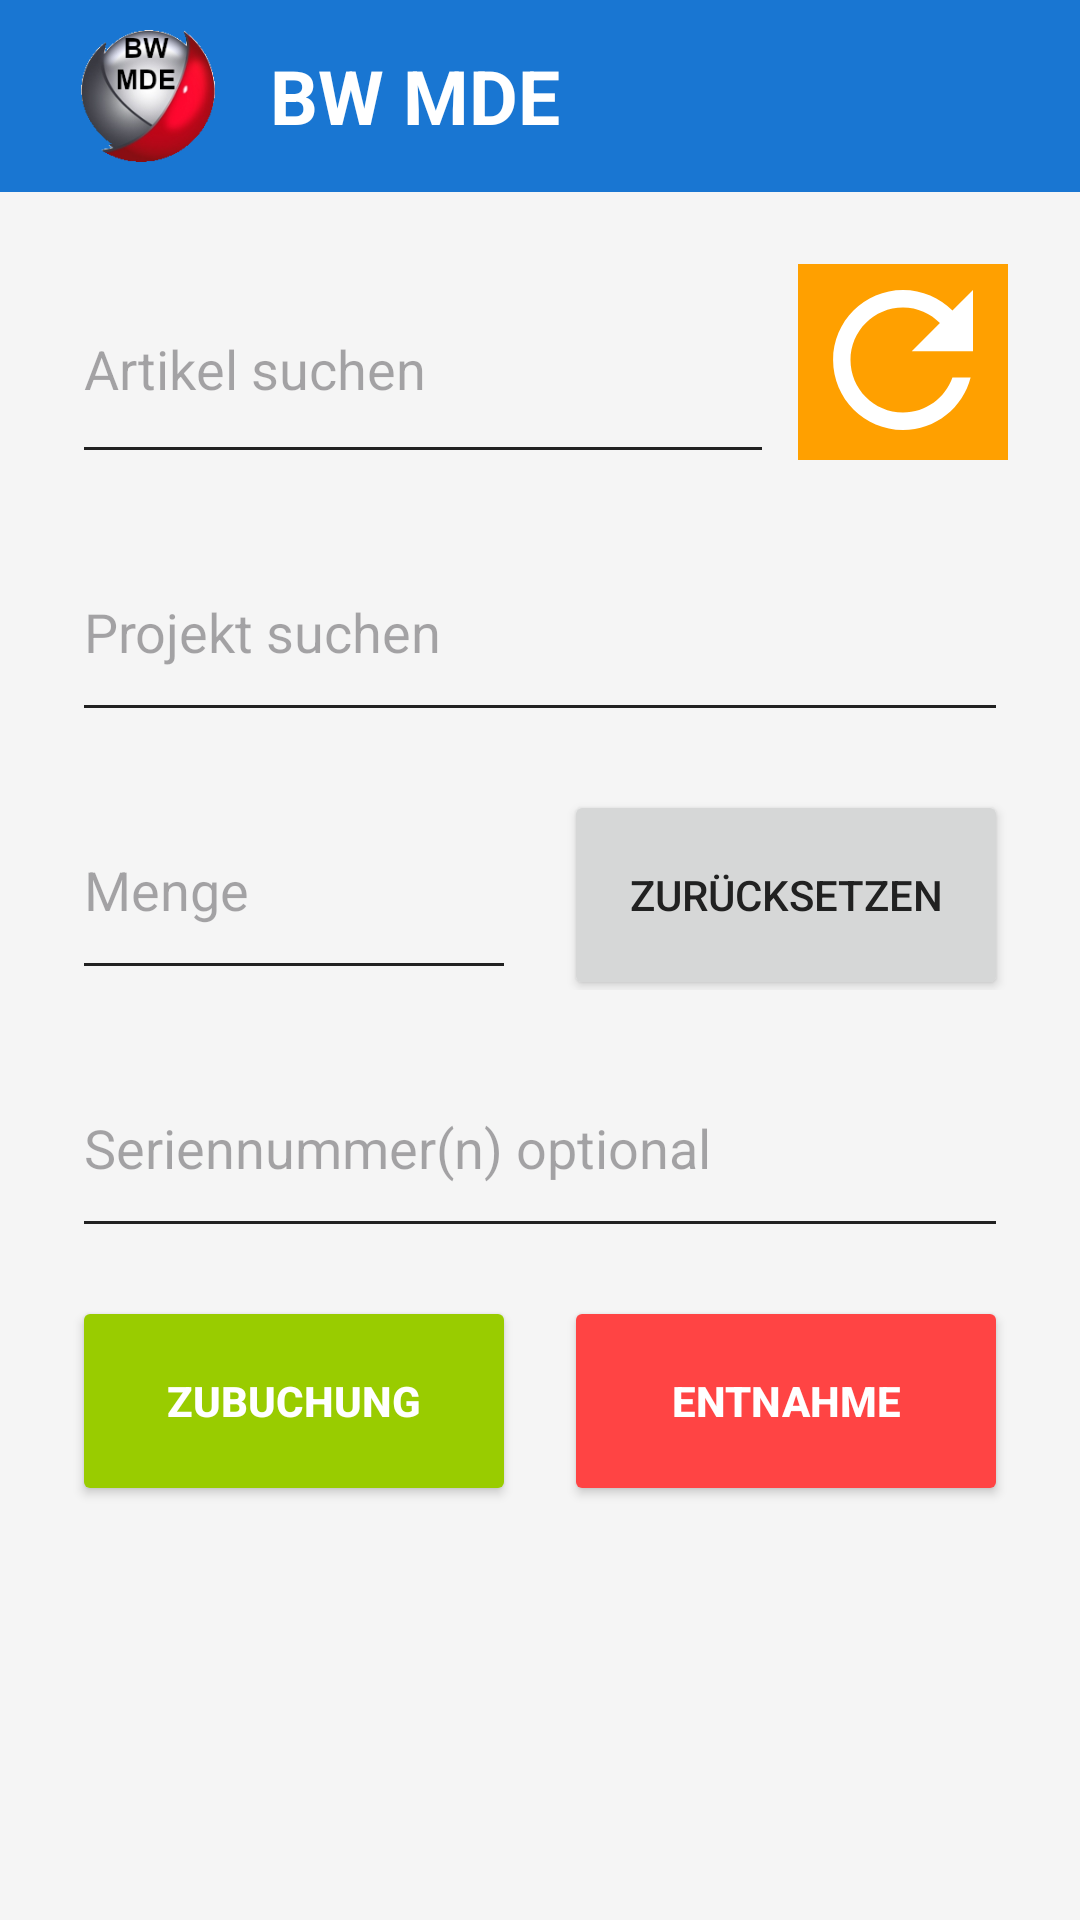

Here is an Android app screen rendered from its layout file. Give the layout XML and the strings, colors and styles it references.
<!-- AndroidManifest.xml: application theme Theme.MDE.Light -->
<!-- res/layout/activity_material_buchung.xml -->
<?xml version="1.0" encoding="utf-8"?>
<androidx.constraintlayout.widget.ConstraintLayout xmlns:android="http://schemas.android.com/apk/res/android"
    xmlns:app="http://schemas.android.com/apk/res-auto"
    android:layout_width="match_parent"
    android:layout_height="match_parent"
    android:background="?android:attr/windowBackground"
    android:fitsSystemWindows="true">

    
    <androidx.appcompat.widget.Toolbar
        android:id="@+id/toolbar"
        android:layout_width="0dp"
        android:layout_height="wrap_content"
        android:layout_marginTop="0dp"
        android:background="?attr/colorPrimary"
        android:elevation="4dp"
        android:minHeight="?attr/actionBarSize"
        android:theme="@style/ThemeOverlay.AppCompat.Dark.ActionBar"
        app:layout_constraintEnd_toEndOf="parent"
        app:layout_constraintStart_toStartOf="parent"
        app:layout_constraintTop_toTopOf="parent">

        <LinearLayout
            android:layout_width="wrap_content"
            android:layout_height="match_parent"
            android:orientation="horizontal"
            android:gravity="center_vertical">

            <ImageView
                android:layout_width="50dp"
                android:layout_height="50dp"
                android:src="@drawable/ic_launcher_foreground"
                android:scaleType="fitCenter"
                android:layout_marginStart="8dp"
                android:layout_marginEnd="8dp" />

            
            <View
                android:layout_width="8dp"
                android:layout_height="match_parent" />

            <TextView
                android:id="@+id/txtHeader"
                android:layout_width="wrap_content"
                android:layout_height="wrap_content"
                android:text="BW MDE"
                android:textColor="?android:attr/textColorPrimary"
                android:textSize="25sp"
                android:textStyle="bold" />
        </LinearLayout>
    </androidx.appcompat.widget.Toolbar>

    
    <ScrollView
        android:id="@+id/scrollContainer"
        android:layout_width="0dp"
        android:layout_height="0dp"
        app:layout_constraintBottom_toBottomOf="parent"
        app:layout_constraintEnd_toEndOf="parent"
        app:layout_constraintStart_toStartOf="parent"
        app:layout_constraintTop_toBottomOf="@id/toolbar">

        <LinearLayout
            android:layout_width="match_parent"
            android:layout_height="wrap_content"
            android:orientation="vertical"
            android:padding="24dp">

            <LinearLayout
                android:layout_width="match_parent"
                android:layout_height="70dp"
                android:gravity="center_vertical"
                android:orientation="horizontal">

                
                <AutoCompleteTextView
                    android:id="@+id/etBarcode"
                    android:layout_width="0dp"
                    android:layout_height="match_parent"
                    android:layout_weight="1"
                    android:background="?attr/editTextBackground"
                    android:completionThreshold="1"
                    android:hint="Artikel suchen"
                    android:inputType="textVisiblePassword"
                    android:textAlignment="viewStart"
                    android:paddingTop="0dp"
                    android:paddingBottom="0dp" />

                
                <View
                    android:layout_width="8dp"
                    android:layout_height="match_parent" />

                
                <ImageButton
                    android:id="@+id/btnReloadArtikel"
                    android:layout_width="70dp"
                    android:layout_height="match_parent"
                    android:scaleType="centerCrop"
                    android:background="?attr/selectableItemBackgroundBorderless"
                    android:contentDescription="Neu laden"
                    android:layout_marginBottom="3dp"
                    android:src="@drawable/baseline_refresh_24" />
            </LinearLayout>

            <View
                android:layout_width="match_parent"
                android:layout_height="16dp" />

            
            <AutoCompleteTextView
                android:id="@+id/txtProjekt"
                android:layout_width="match_parent"
                android:layout_height="70dp"
                android:background="?attr/editTextBackground"
                android:completionThreshold="1"
                android:hint="Projekt suchen"
                android:inputType="textVisiblePassword"
                android:textAlignment="viewStart" />

            <LinearLayout
                android:layout_width="match_parent"
                android:layout_height="wrap_content"
                android:layout_marginTop="16dp"
                android:layout_marginBottom="16dp"
                android:orientation="horizontal"
                android:weightSum="2">

                
                <EditText
                    android:id="@+id/edtMenge"
                    android:layout_width="match_parent"
                    android:layout_height="70dp"
                    android:layout_weight="1"
                    android:background="?attr/editTextBackground"
                    android:hint="Menge"
                    android:inputType="numberDecimal"
                    android:textAlignment="viewStart" />

                <View
                    android:layout_width="16dp"
                    android:layout_height="match_parent" />

                
                <androidx.appcompat.widget.AppCompatButton
                    android:id="@+id/btnClear"
                    android:layout_width="match_parent"
                    android:layout_height="70dp"
                    android:layout_weight="1"
                    android:text="Zurücksetzen" />
            </LinearLayout>

            <EditText
                android:id="@+id/edtSerials"
                android:layout_width="match_parent"
                android:layout_height="70dp"
                android:background="?attr/editTextBackground"
                android:hint="Seriennummer(n) optional"
                android:inputType="textVisiblePassword"
                android:layout_marginBottom="16dp"
                android:textAlignment="viewStart" />

            
            <TextView
                android:id="@+id/tvErrorMessages"
                android:layout_width="match_parent"
                android:layout_height="wrap_content"
                android:layout_marginBottom="12dp"
                android:padding="10dp"
                android:textColor="?android:attr/colorError"
                android:textSize="18sp"
                android:visibility="gone" />

            
            <LinearLayout
                android:layout_width="match_parent"
                android:layout_height="wrap_content"
                android:orientation="horizontal"
                android:weightSum="2">

                
                <androidx.appcompat.widget.AppCompatButton
                    android:id="@+id/btnEinlagern"
                    android:layout_width="0dp"
                    android:layout_height="70dp"
                    android:layout_weight="1"
                    android:backgroundTint="@android:color/holo_green_light"
                    android:text="Zubuchung"
                    android:textColor="@android:color/white"
                    android:textStyle="bold" />

                <View
                    android:layout_width="16dp"
                    android:layout_height="match_parent" />

                
                <androidx.appcompat.widget.AppCompatButton
                    android:id="@+id/btnAuslagern"
                    android:layout_width="0dp"
                    android:layout_height="70dp"
                    android:layout_weight="1"
                    android:backgroundTint="@android:color/holo_red_light"
                    android:text="Entnahme"
                    android:textColor="@android:color/white"
                    android:textStyle="bold" />
            </LinearLayout>

            
            <TextView
                android:id="@+id/tvArtikelInfo"
                android:layout_width="match_parent"
                android:layout_height="wrap_content"
                android:textColor="?android:attr/textColorPrimary"
                android:textSize="20sp" />

            <View
                android:layout_width="match_parent"
                android:layout_height="16dp"
                android:visibility="gone" />

            
            <androidx.appcompat.widget.AppCompatButton
                android:id="@+id/btnScan"
                android:layout_width="match_parent"
                android:layout_height="70dp"
                android:visibility="gone"
                android:text="Scan" />

        </LinearLayout>
    </ScrollView>

</androidx.constraintlayout.widget.ConstraintLayout>
<!-- resources referenced by this layout -->
<resources>
  <!-- drawable baseline_refresh_24 (drawable) -->
  <vector xmlns:android="http://schemas.android.com/apk/res/android"
      android:width="24dp"
      android:height="24dp"
      android:viewportWidth="24"
      android:viewportHeight="24">
  
      
      <path
          android:fillColor="#FFA000"
          android:pathData="M0,0h24v24h-24z" />
  
      
      <path
          android:fillColor="@android:color/white"
          android:pathData="M17.65,6.35C16.2,4.9 14.21,4 12,4c-4.42,0 -7.99,3.58 -7.99,8s3.57,8 7.99,8c3.73,0 6.84,-2.55 7.73,-6h-2.08c-0.82,2.33 -3.04,4 -5.65,4 -3.31,0 -6,-2.69 -6,-6s2.69,-6 6,-6c1.66,0 3.14,0.69 4.22,1.78L13,11h7V4l-2.35,2.35z"/>
  </vector>
  <!-- drawable ic_launcher_foreground (drawable) -->
  <?xml version="1.0" encoding="utf-8"?>
  <bitmap xmlns:android="http://schemas.android.com/apk/res/android"
      android:src="@drawable/symbol_bw"
      android:gravity="center"/>
  <style name="Theme.MDE.Light" parent="Theme.AppCompat.Light.NoActionBar">
          <item name="colorPrimary">@color/mde_light_primary</item>
          <item name="colorPrimaryDark">@color/mde_light_primary</item>
          <item name="colorAccent">@color/mde_light_primary</item>
          <item name="android:windowBackground">@color/mde_light_background</item>
          <item name="android:textColorPrimary">@color/mde_light_text</item>
          <item name="android:textColorSecondary">@color/mde_light_text</item>
          <item name="tableRowOddColor">@color/tableRowOddLight</item>
          <item name="tableRowEvenColor">@color/tableRowEvenLight</item>
      </style>
  <!-- drawable symbol_bw: png bitmap (drawable, 27083 bytes) -->
  <style name="Theme.AppCompat.Light.NoActionBar" parent="Base.Theme.AppCompat.Light.NoActionBar" />
  <color name="mde_light_primary">#1976D2</color>
  <color name="mde_light_background">#F5F5F5</color>
  <color name="mde_light_text">#212121</color>
  <color name="tableRowOddLight">#FFFFFF</color>
  <color name="tableRowEvenLight">#D6D6D6</color>
  <style name="Base.Theme.AppCompat.Light.NoActionBar" parent="Theme.Material3.DayNight.NoActionBar">
          
          
      </style>
</resources>
